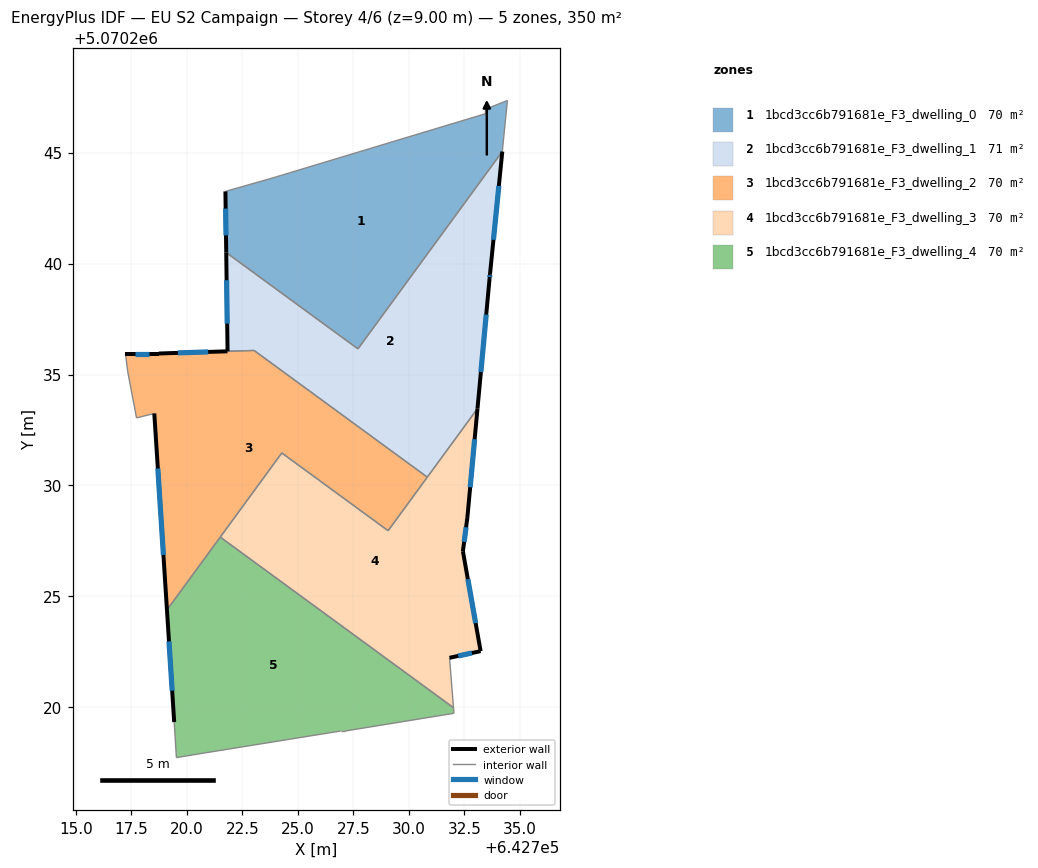
=== STOREY PLAN SPEC (per zone: floor XY polygon, exterior-wall plan segments, windows/doors) ===
zone 1: 1bcd3cc6b791681e_F3_dwelling_0  (70.1 m²)
  floor: (642727.71, 5070236.16) (642734.21, 5070245.05) (642734.44, 5070247.35) (642733.44, 5070246.95) (642733.44, 5070246.75) (642723.83, 5070243.85) (642721.73, 5070243.25) (642721.77, 5070240.50)
  exterior wall: (642721.77, 5070240.50) – (642721.73, 5070243.25)  [2.8 m]
    window: (642721.76, 5070241.27) – (642721.74, 5070242.48)  [1.6 m²]
  interior walls: 7
zone 2: 1bcd3cc6b791681e_F3_dwelling_1  (70.6 m²)
  floor: (642733.09, 5070233.47) (642733.64, 5070239.35) (642733.66, 5070239.52) (642734.21, 5070245.05) (642727.71, 5070236.16) (642721.77, 5070240.50) (642721.83, 5070236.05) (642723.03, 5070236.08) (642730.83, 5070230.37)
  exterior wall: (642734.21, 5070245.05) – (642733.66, 5070239.52)  [5.6 m]
    window: (642734.06, 5070243.50) – (642733.81, 5070241.07)  [3.2 m²]
  exterior wall: (642733.66, 5070239.52) – (642733.64, 5070239.35)  [0.2 m]
    window: (642733.65, 5070239.47) – (642733.65, 5070239.40)  [0.1 m²]
  exterior wall: (642733.64, 5070239.35) – (642733.09, 5070233.47)  [5.9 m]
    window: (642733.49, 5070237.70) – (642733.25, 5070235.11)  [3.4 m²]
  exterior wall: (642721.83, 5070236.05) – (642721.77, 5070240.50)  [4.5 m]
    window: (642721.81, 5070237.29) – (642721.79, 5070239.25)  [2.6 m²]
  interior walls: 5
zone 3: 1bcd3cc6b791681e_F3_dwelling_2  (69.5 m²)
  floor: (642729.07, 5070227.96) (642730.83, 5070230.37) (642723.03, 5070236.08) (642721.83, 5070236.05) (642718.73, 5070235.95) (642717.23, 5070235.95) (642717.33, 5070235.15) (642717.73, 5070233.04) (642718.53, 5070233.25) (642719.10, 5070224.39) (642724.28, 5070231.46)
  exterior wall: (642717.23, 5070235.95) – (642718.73, 5070235.95)  [1.5 m]
    window: (642717.65, 5070235.95) – (642718.31, 5070235.95)  [0.9 m²]
  exterior wall: (642718.73, 5070235.95) – (642721.82, 5070236.05)  [3.1 m]
    window: (642719.60, 5070235.97) – (642720.96, 5070236.02)  [1.8 m²]
  exterior wall: (642719.10, 5070224.39) – (642718.53, 5070233.25)  [8.9 m]
    window: (642718.94, 5070226.87) – (642718.69, 5070230.76)  [5.1 m²]
  interior walls: 9
zone 4: 1bcd3cc6b791681e_F3_dwelling_3  (70.1 m²)
  floor: (642732.01, 5070219.98) (642731.83, 5070222.23) (642733.23, 5070222.53) (642732.44, 5070227.04) (642732.64, 5070228.54) (642733.09, 5070233.47) (642729.07, 5070227.96) (642724.28, 5070231.46) (642721.50, 5070227.67)
  exterior wall: (642733.09, 5070233.47) – (642732.64, 5070228.54)  [4.9 m]
    window: (642732.97, 5070232.09) – (642732.76, 5070229.92)  [2.9 m²]
  exterior wall: (642732.64, 5070228.54) – (642732.44, 5070227.04)  [1.5 m]
    window: (642732.58, 5070228.12) – (642732.49, 5070227.46)  [0.9 m²]
  exterior wall: (642732.44, 5070227.04) – (642733.23, 5070222.53)  [4.6 m]
    window: (642732.66, 5070225.78) – (642733.01, 5070223.79)  [2.7 m²]
  exterior wall: (642733.23, 5070222.53) – (642731.83, 5070222.23)  [1.4 m]
    window: (642732.84, 5070222.45) – (642732.23, 5070222.32)  [0.8 m²]
  interior walls: 6
zone 5: 1bcd3cc6b791681e_F3_dwelling_4  (70.1 m²)
  floor: (642732.03, 5070219.73) (642732.01, 5070219.98) (642721.50, 5070227.67) (642719.10, 5070224.39) (642719.43, 5070219.33) (642719.52, 5070217.73) (642720.72, 5070217.93) (642726.93, 5070218.93) (642727.13, 5070218.93)
  exterior wall: (642719.43, 5070219.33) – (642719.10, 5070224.39)  [5.1 m]
    window: (642719.33, 5070220.75) – (642719.19, 5070222.97)  [2.9 m²]
  interior walls: 8

=== DERIVED (storey summary) ===
Building: EU S2 Campaign
Storey: 4 of 6  (floor level z = 9.00 m)
Storey gross floor area: 350.4 m²
Zones on this storey: 5
  - 1bcd3cc6b791681e_F3_dwelling_0: floor 70.1 m²; exterior wall 2.8 m (8.3 m²); 1 window(s) 1.6 m²; WWR 19.3%
  - 1bcd3cc6b791681e_F3_dwelling_1: floor 70.6 m²; exterior wall 16.1 m (48.3 m²); 4 window(s) 9.3 m²; WWR 19.3%
  - 1bcd3cc6b791681e_F3_dwelling_2: floor 69.5 m²; exterior wall 13.5 m (40.4 m²); 3 window(s) 7.8 m²; WWR 19.3%
  - 1bcd3cc6b791681e_F3_dwelling_3: floor 70.1 m²; exterior wall 12.5 m (37.4 m²); 4 window(s) 7.2 m²; WWR 19.3%
  - 1bcd3cc6b791681e_F3_dwelling_4: floor 70.1 m²; exterior wall 5.1 m (15.2 m²); 1 window(s) 2.9 m²; WWR 19.3%
Zone adjacency (shared interzone walls):
  - 1bcd3cc6b791681e_F3_dwelling_0 ↔ 1bcd3cc6b791681e_F3_dwelling_1
  - 1bcd3cc6b791681e_F3_dwelling_1 ↔ 1bcd3cc6b791681e_F3_dwelling_2
  - 1bcd3cc6b791681e_F3_dwelling_1 ↔ 1bcd3cc6b791681e_F3_dwelling_3
  - 1bcd3cc6b791681e_F3_dwelling_2 ↔ 1bcd3cc6b791681e_F3_dwelling_3
  - 1bcd3cc6b791681e_F3_dwelling_2 ↔ 1bcd3cc6b791681e_F3_dwelling_4
  - 1bcd3cc6b791681e_F3_dwelling_3 ↔ 1bcd3cc6b791681e_F3_dwelling_4